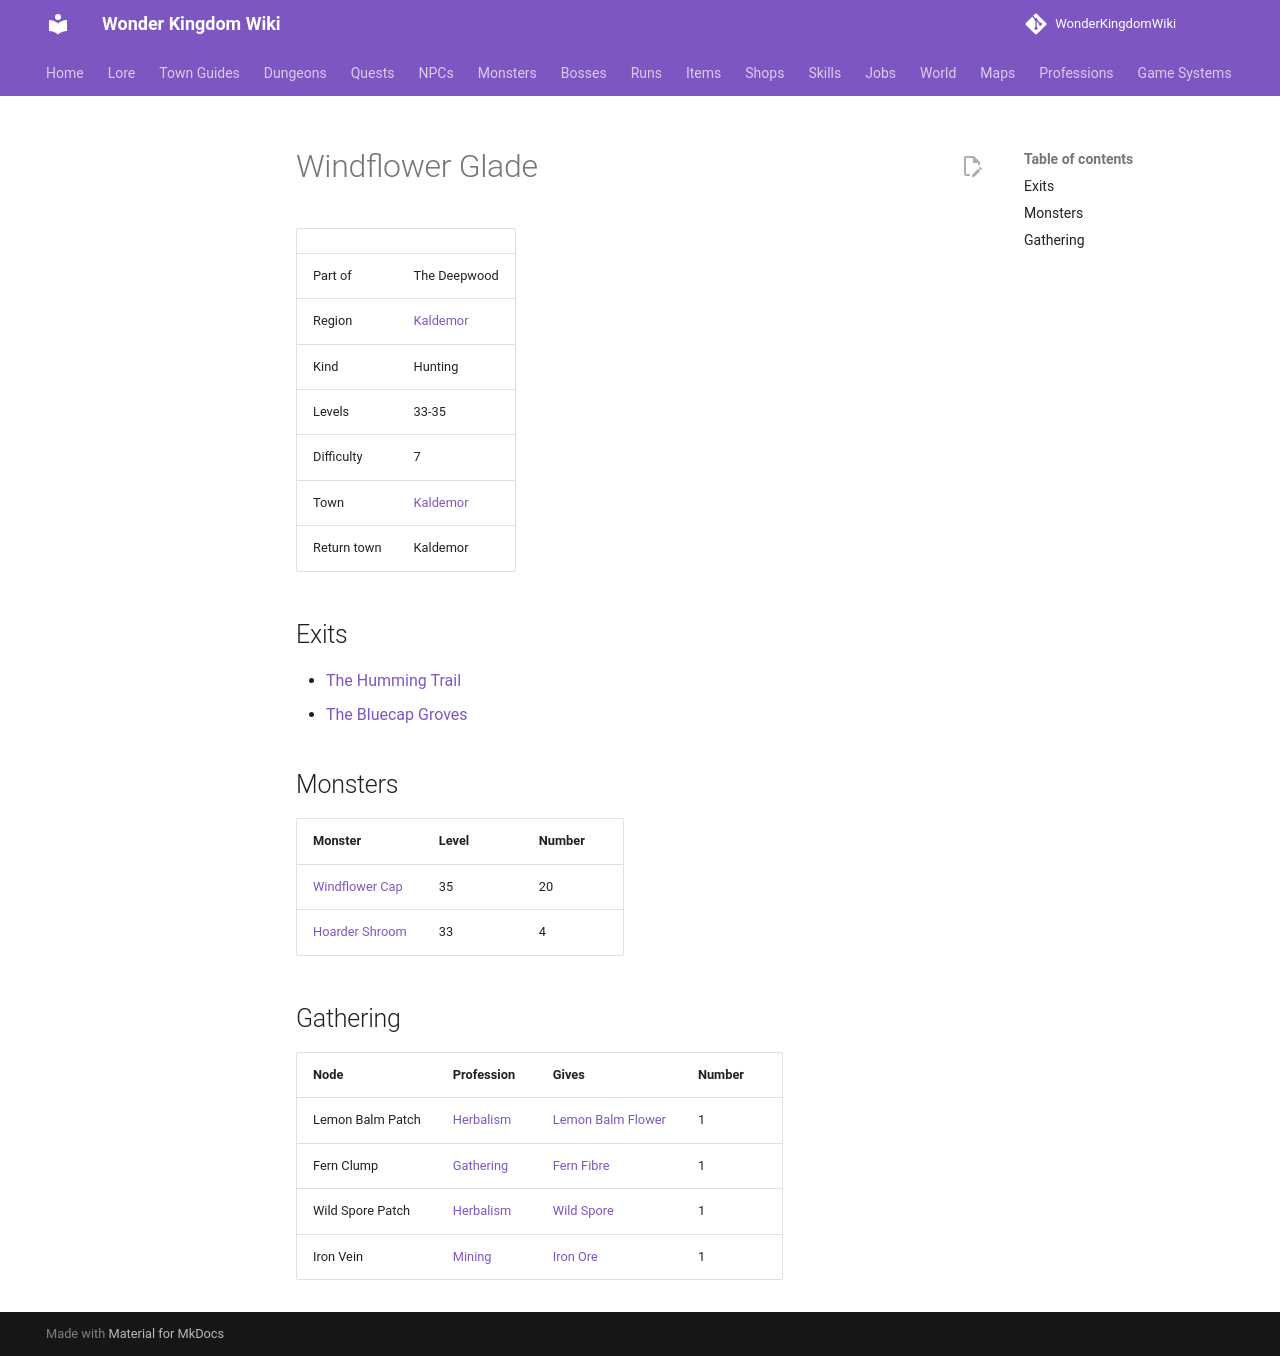

repository: alonohana627/WonderKingdomWiki · page: maps/windflower_glade/index.html · generator: mkdocs

<!-- Generated by tools/generate.py from GameLib. Do not edit: changes are overwritten. -->

# Windflower Glade

|  |  |
|---|---|
| Part of | The Deepwood |
| Region | [Kaldemor](../world/index.md#kaldemor) |
| Kind | Hunting |
| Levels | 33-35 |
| Difficulty | 7 |
| Town | [Kaldemor](../towns/kaldemor.md) |
| Return town | Kaldemor |

## Exits

- [The Humming Trail](../maps/humming_trail.md)
- [The Bluecap Groves](../maps/bluecap_groves.md)

## Monsters

| Monster | Level | Number |
|---|---|---|
| [Windflower Cap](../monsters/windflower_cap.md) | 35 | 20 |
| [Hoarder Shroom](../monsters/hoarder_shroom.md) | 33 | 4 |

## Gathering

| Node | Profession | Gives | Number |
|---|---|---|---|
| Lemon Balm Patch | [Herbalism](../professions/herbalism.md) | [Lemon Balm Flower](../items/lemon_balm_flower.md) | 1 |
| Fern Clump | [Gathering](../professions/gathering.md) | [Fern Fibre](../items/fern_fibre.md) | 1 |
| Wild Spore Patch | [Herbalism](../professions/herbalism.md) | [Wild Spore](../items/wild_spore.md) | 1 |
| Iron Vein | [Mining](../professions/mining.md) | [Iron Ore](../items/iron_ore.md) | 1 |
